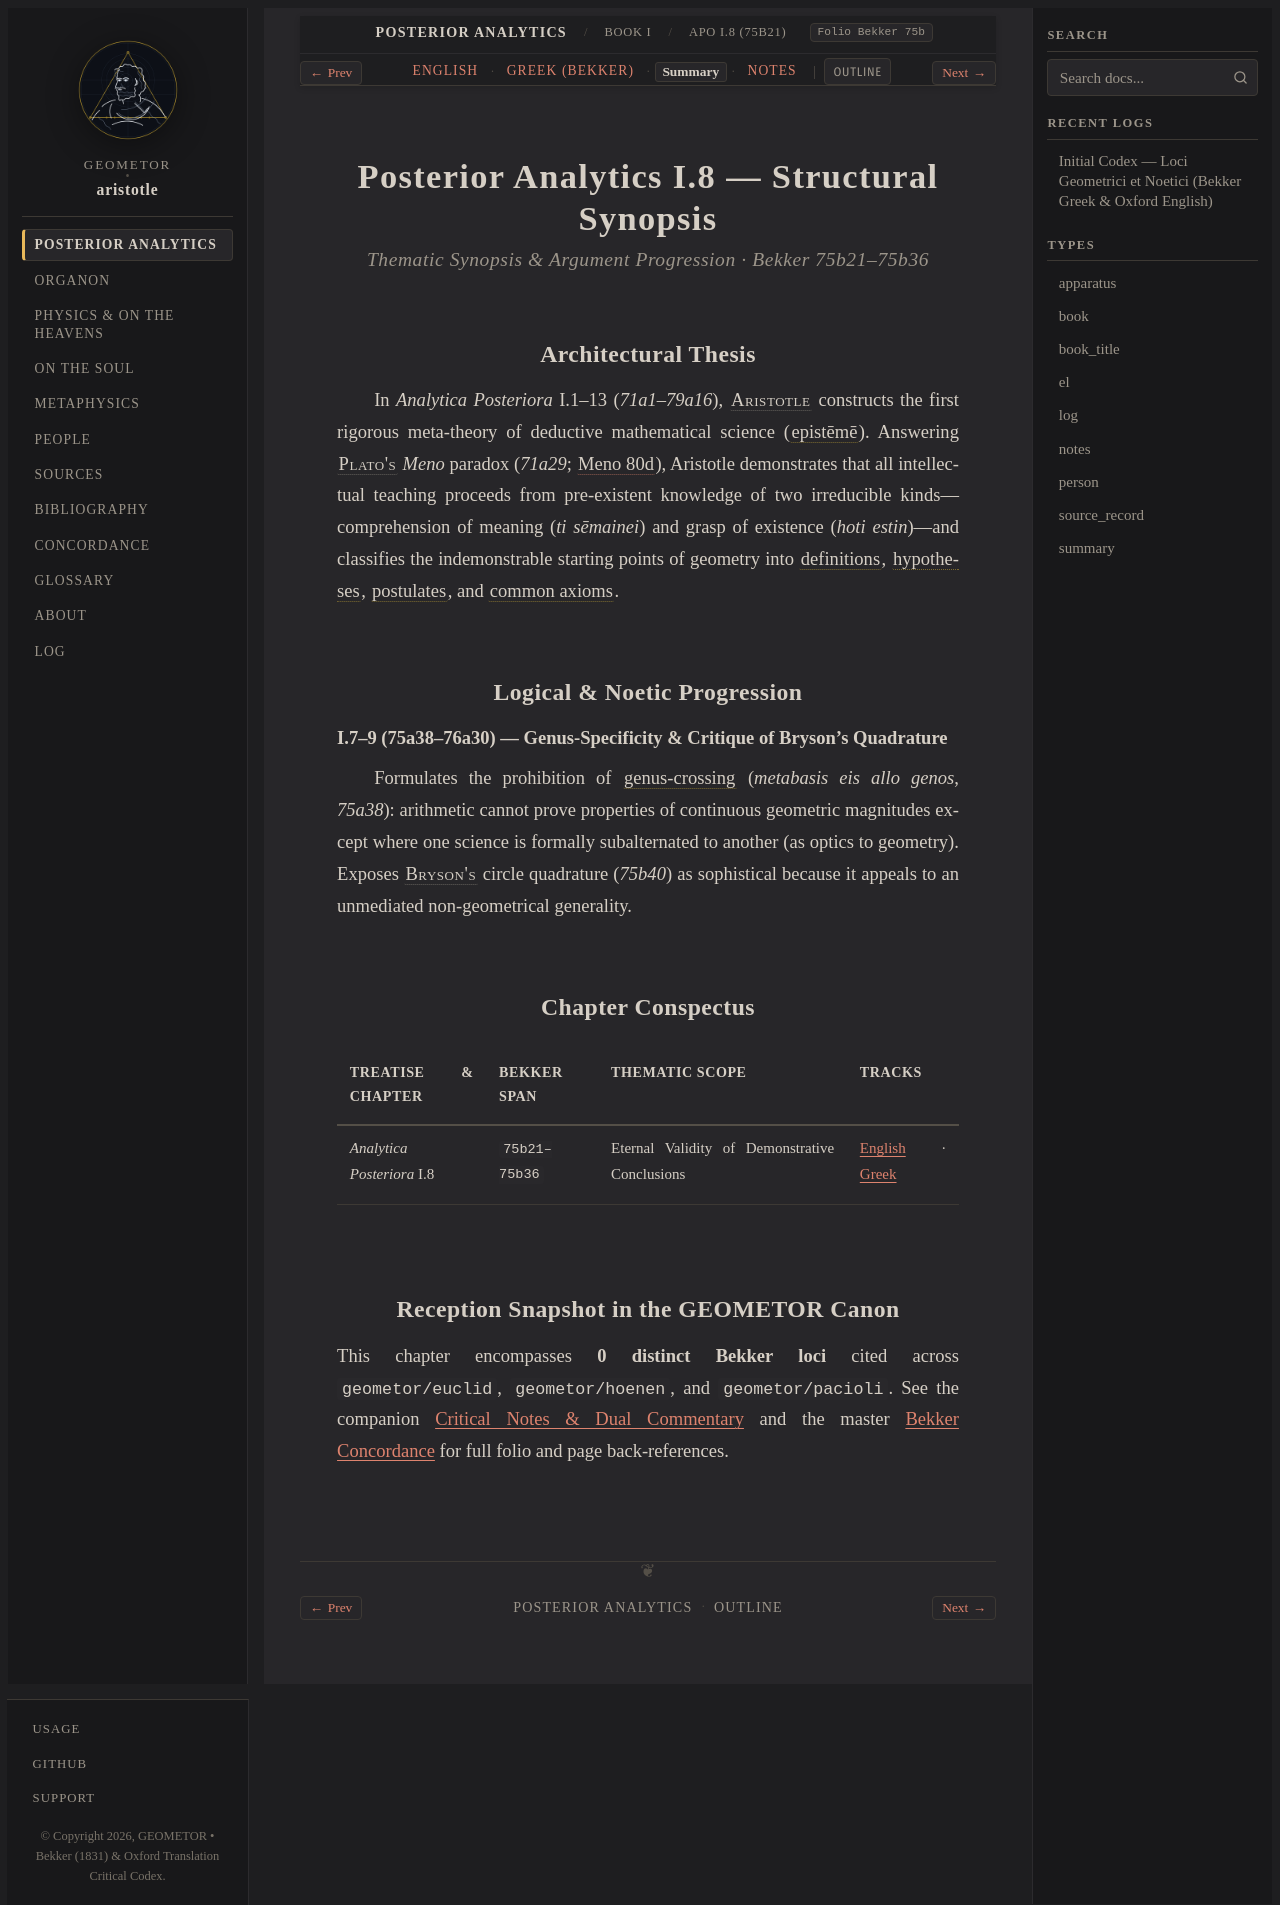

repository: geometor/aristotle · page: analytica_posteriora/book_1/ch_08/summary.html · generator: sphinx

:layout: book
:type: summary
:title: Eternal Validity of Demonstrative Conclusions — Summary
:canonical_id: APo I.8 (75b21)
:tracks: English: index | Greek: greek | Summary: summary | Notes: notes

.. _liber-1a-apodeixis-summary-c8:

=============================================
Posterior Analytics I.8 — Structural Synopsis
=============================================

.. rubric:: Thematic Synopsis & Argument Progression · Bekker 75b21–75b36

Architectural Thesis
--------------------

In *Analytica Posteriora* I.1–13 (`71a1–79a16`), :person:`Aristotle <aristotle>` constructs the first rigorous meta-theory of deductive mathematical science (:term:`epistēmē <episteme>`). Answering :person:`Plato's <plato>` *Meno* paradox (`71a29`; :cite:`Meno 80d <plato:meno>`), Aristotle demonstrates that all intellectual teaching proceeds from pre-existent knowledge of two irreducible kinds—comprehension of meaning (*ti sēmainei*) and grasp of existence (*hoti estin*)—and classifies the indemonstrable starting points of geometry into :term:`definitions <horismos>`, :term:`hypotheses <hypothesis>`, :term:`postulates <aitema>`, and :term:`common axioms <axioma>`.

Logical & Noetic Progression
----------------------------

**I.7–9 (75a38–76a30) — Genus-Specificity & Critique of Bryson's Quadrature**

Formulates the prohibition of :term:`genus-crossing <metabasis>` (*metabasis eis allo genos*, `75a38`): arithmetic cannot prove properties of continuous geometric magnitudes except where one science is formally subalternated to another (as optics to geometry). Exposes :person:`Bryson's <bryson>` circle quadrature (`75b40`) as sophistical because it appeals to an unmediated non-geometrical generality.

Chapter Conspectus
------------------

.. list-table::
   :header-rows: 1
   :widths: 24 18 40 18

   * - Treatise & Chapter
     - Bekker Span
     - Thematic Scope
     - Tracks
   * - *Analytica Posteriora* I.8
     - ``75b21–75b36``
     - Eternal Validity of Demonstrative Conclusions
     - :doc:`English <index>` · :doc:`Greek <greek>`

Reception Snapshot in the GEOMETOR Canon
----------------------------------------

This chapter encompasses **0 distinct Bekker loci** cited across ``geometor/euclid``, ``geometor/hoenen``, and ``geometor/pacioli``. See the companion :doc:`Critical Notes & Dual Commentary <notes>` and the master :doc:`Bekker Concordance </concordance>` for full folio and page back-references.
